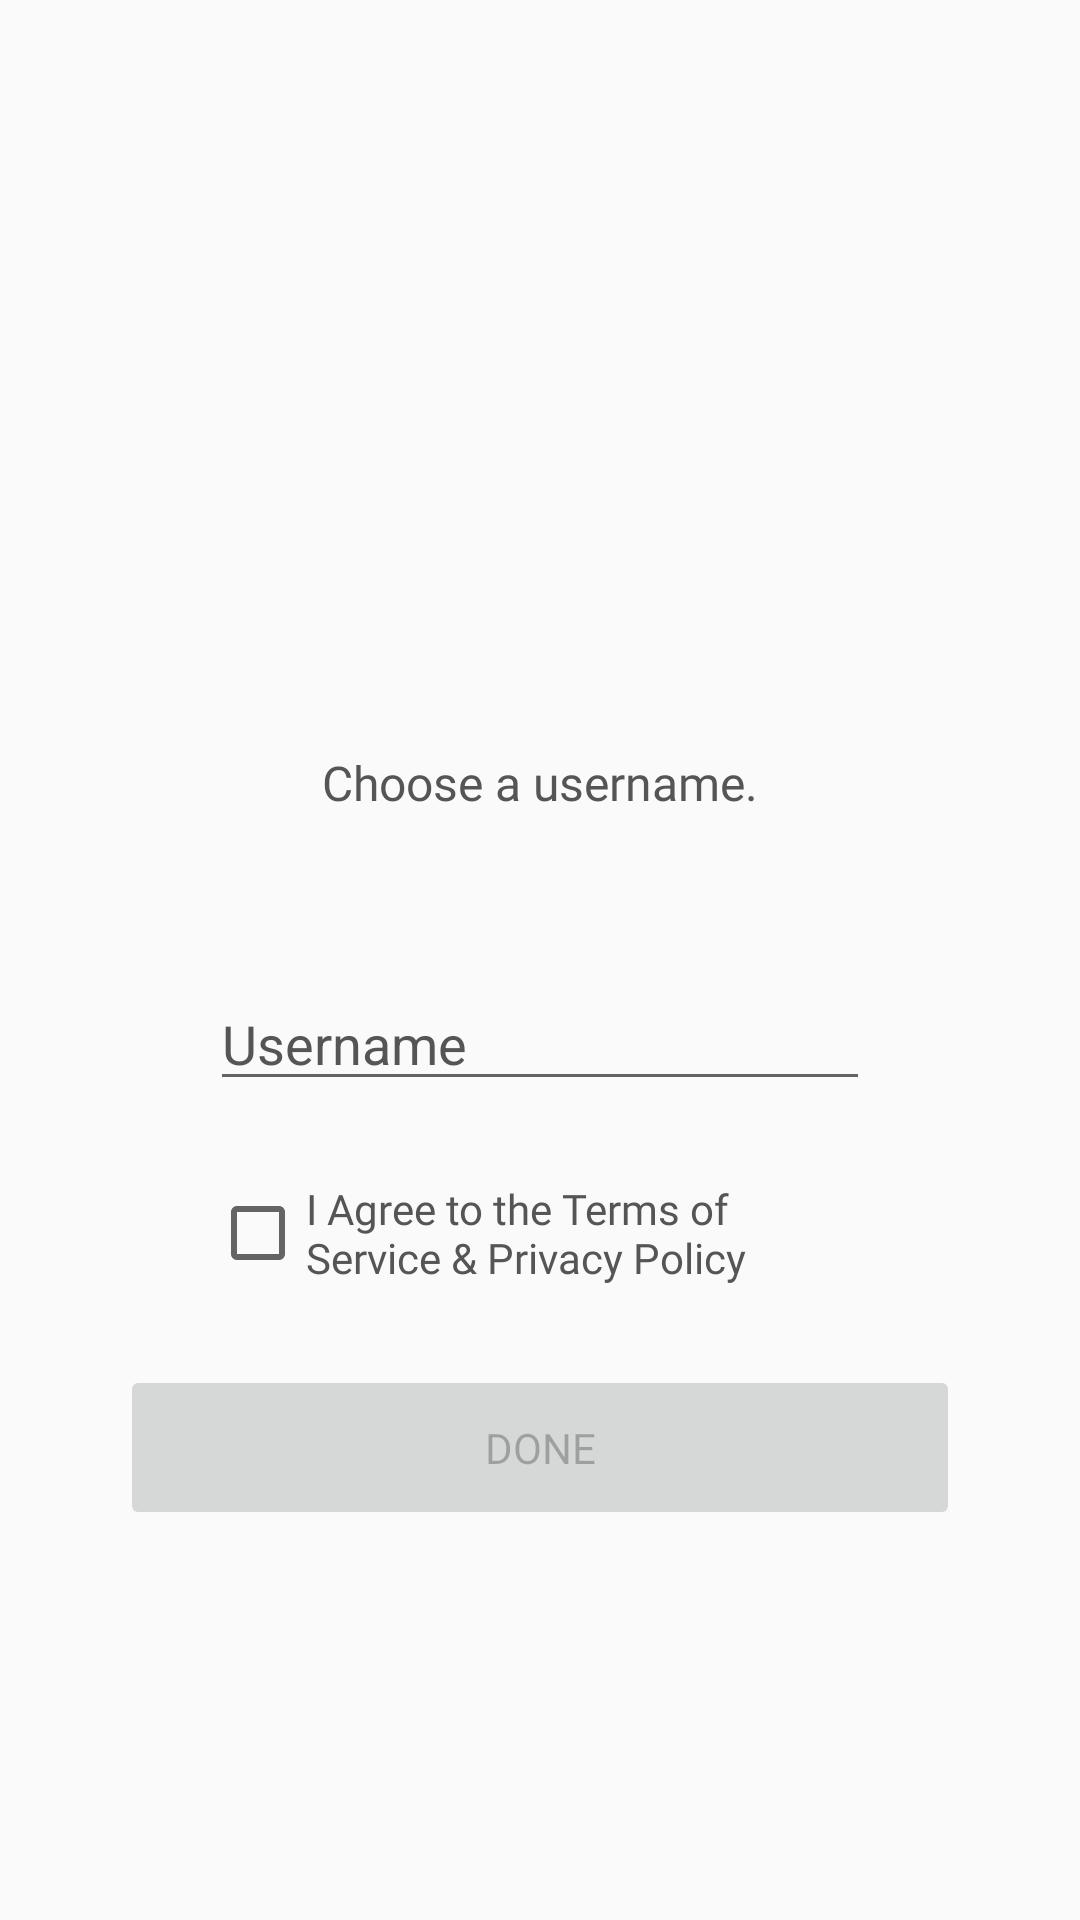

This screen was rendered from an Android layout file. Write that file and the resources it references.
<!-- AndroidManifest.xml: application theme Theme.Recipeze -->
<!-- res/layout/fragment_setusername.xml -->
<?xml version="1.0" encoding="utf-8"?>
<androidx.constraintlayout.widget.ConstraintLayout
    xmlns:android="http://schemas.android.com/apk/res/android"
    xmlns:app="http://schemas.android.com/apk/res-auto"
    android:layout_width="match_parent"
    android:layout_height="match_parent"
    android:background="@color/background">

    <EditText
        android:id="@+id/usernameField"
        android:layout_width="0dp"
        android:layout_height="wrap_content"
        android:layout_marginStart="70dp"
        android:layout_marginTop="54dp"
        android:layout_marginEnd="70dp"
        android:textColor="@color/dark_text"
        android:hint="@string/username"
        app:layout_constraintEnd_toEndOf="parent"
        app:layout_constraintHorizontal_bias="0.501"
        app:layout_constraintStart_toStartOf="parent"
        app:layout_constraintTop_toBottomOf="@id/textView11"
        android:autofillHints=""
        android:inputType="textNoSuggestions" />

    <Button
        android:id="@+id/setUsernameButton"
        android:layout_width="280dp"
        android:layout_height="55dp"
        android:layout_marginStart="70dp"
        android:layout_marginTop="88dp"
        android:layout_marginEnd="70dp"
        android:elevation="3dp"
        android:fontFamily="@font/poppinsregular"
        android:insetTop="0dp"
        android:insetBottom="0dp"
        android:lineSpacingExtra="8sp"
        android:textAlignment="center"
        android:textSize="14sp"
        app:cornerRadius="10dp"
        android:text="@string/done"
        android:enabled="false"
        app:layout_constraintEnd_toEndOf="parent"
        app:layout_constraintStart_toStartOf="parent"
        app:layout_constraintTop_toBottomOf="@+id/usernameField" />

    <CheckBox
        android:id="@+id/termsconditions"
        android:layout_width="0dp"
        android:layout_height="wrap_content"
        android:layout_marginStart="70dp"
        android:layout_marginTop="5dp"
        android:layout_marginEnd="70dp"
        android:layout_marginBottom="5dp"
        android:fontFamily="@font/poppins"
        android:textColor="@color/dark_text"
        android:textSize="14dp"
        android:text="@string/i_agree_to_the_terms_of_service_amp_privacy_policy"
        app:layout_constraintBottom_toTopOf="@+id/setUsernameButton"
        app:layout_constraintEnd_toEndOf="parent"
        app:layout_constraintStart_toStartOf="parent"
        app:layout_constraintTop_toBottomOf="@+id/usernameField" />

    <TextView
        android:id="@+id/textView11"
        android:layout_width="286dp"
        android:layout_height="wrap_content"
        android:layout_marginTop="250dp"
        android:layout_marginBottom="54dp"
        android:fontFamily="@font/poppins"
        android:text="Choose a username."
        android:textAlignment="center"
        android:textColor="@color/dark_text"
        android:textSize="16sp"
        app:layout_constraintBottom_toTopOf="@+id/emailField"
        app:layout_constraintEnd_toEndOf="parent"
        app:layout_constraintStart_toStartOf="parent"
        app:layout_constraintTop_toTopOf="parent" />
</androidx.constraintlayout.widget.ConstraintLayout>
<!-- resources referenced by this layout -->
<resources>
  <color name="background">#FAFAFA</color>
  <color name="dark_text">#555555</color>
  <string name="done">Done</string>
  <string name="i_agree_to_the_terms_of_service_amp_privacy_policy">I Agree to the Terms of Service &amp; Privacy Policy</string>
  <string name="username">Username</string>
  <style name="Theme.Recipeze" parent="Theme.MaterialComponents.DayNight.NoActionBar">
          
          <item name="colorPrimary">@color/green</item>
          <item name="colorPrimaryVariant">@color/logo_green</item>
          <item name="colorOnPrimary">@color/white</item>
          
          <item name="colorSecondary">@color/dark_text</item>
          <item name="colorSecondaryVariant">@color/light_text</item>
          <item name="colorOnSecondary">@color/background</item>
          
          <item name="android:statusBarColor" tools:targetApi="l">?attr/colorPrimaryVariant</item>
          
          <item name="android:textColorHint">@color/dark_text</item>
          <item name="android:editTextColor">@color/dark_text</item>
          <item name="bottomSheetDialogTheme">@style/AppBottomSheetDialogTheme</item>
      </style>
  <color name="green">#3EB981</color>
  <color name="logo_green">#009953</color>
  <color name="white">#FFFFFFFF</color>
  <color name="light_text">#BEBEBE</color>
  <style name="AppBottomSheetDialogTheme" parent="Theme.Design.Light.BottomSheetDialog">
          <item name="bottomSheetStyle">@style/AppModalStyle</item>
      </style>
  <style name="AppModalStyle" parent="Widget.Design.BottomSheet.Modal">
          <item name="android:background">@drawable/addrecipe_bg</item>
      </style>
  <!-- drawable addrecipe_bg (drawable) -->
  <?xml version="1.0" encoding="utf-8"?>
  <shape xmlns:android="http://schemas.android.com/apk/res/android"
      android:shape="rectangle">
  
      <corners android:topLeftRadius="25dp" android:topRightRadius="25dp"/>
      <solid android:color="@color/white" />
      <padding android:left="0dp" android:top="0dp" android:right="0dp" android:bottom="0dp" />
  </shape>
</resources>
